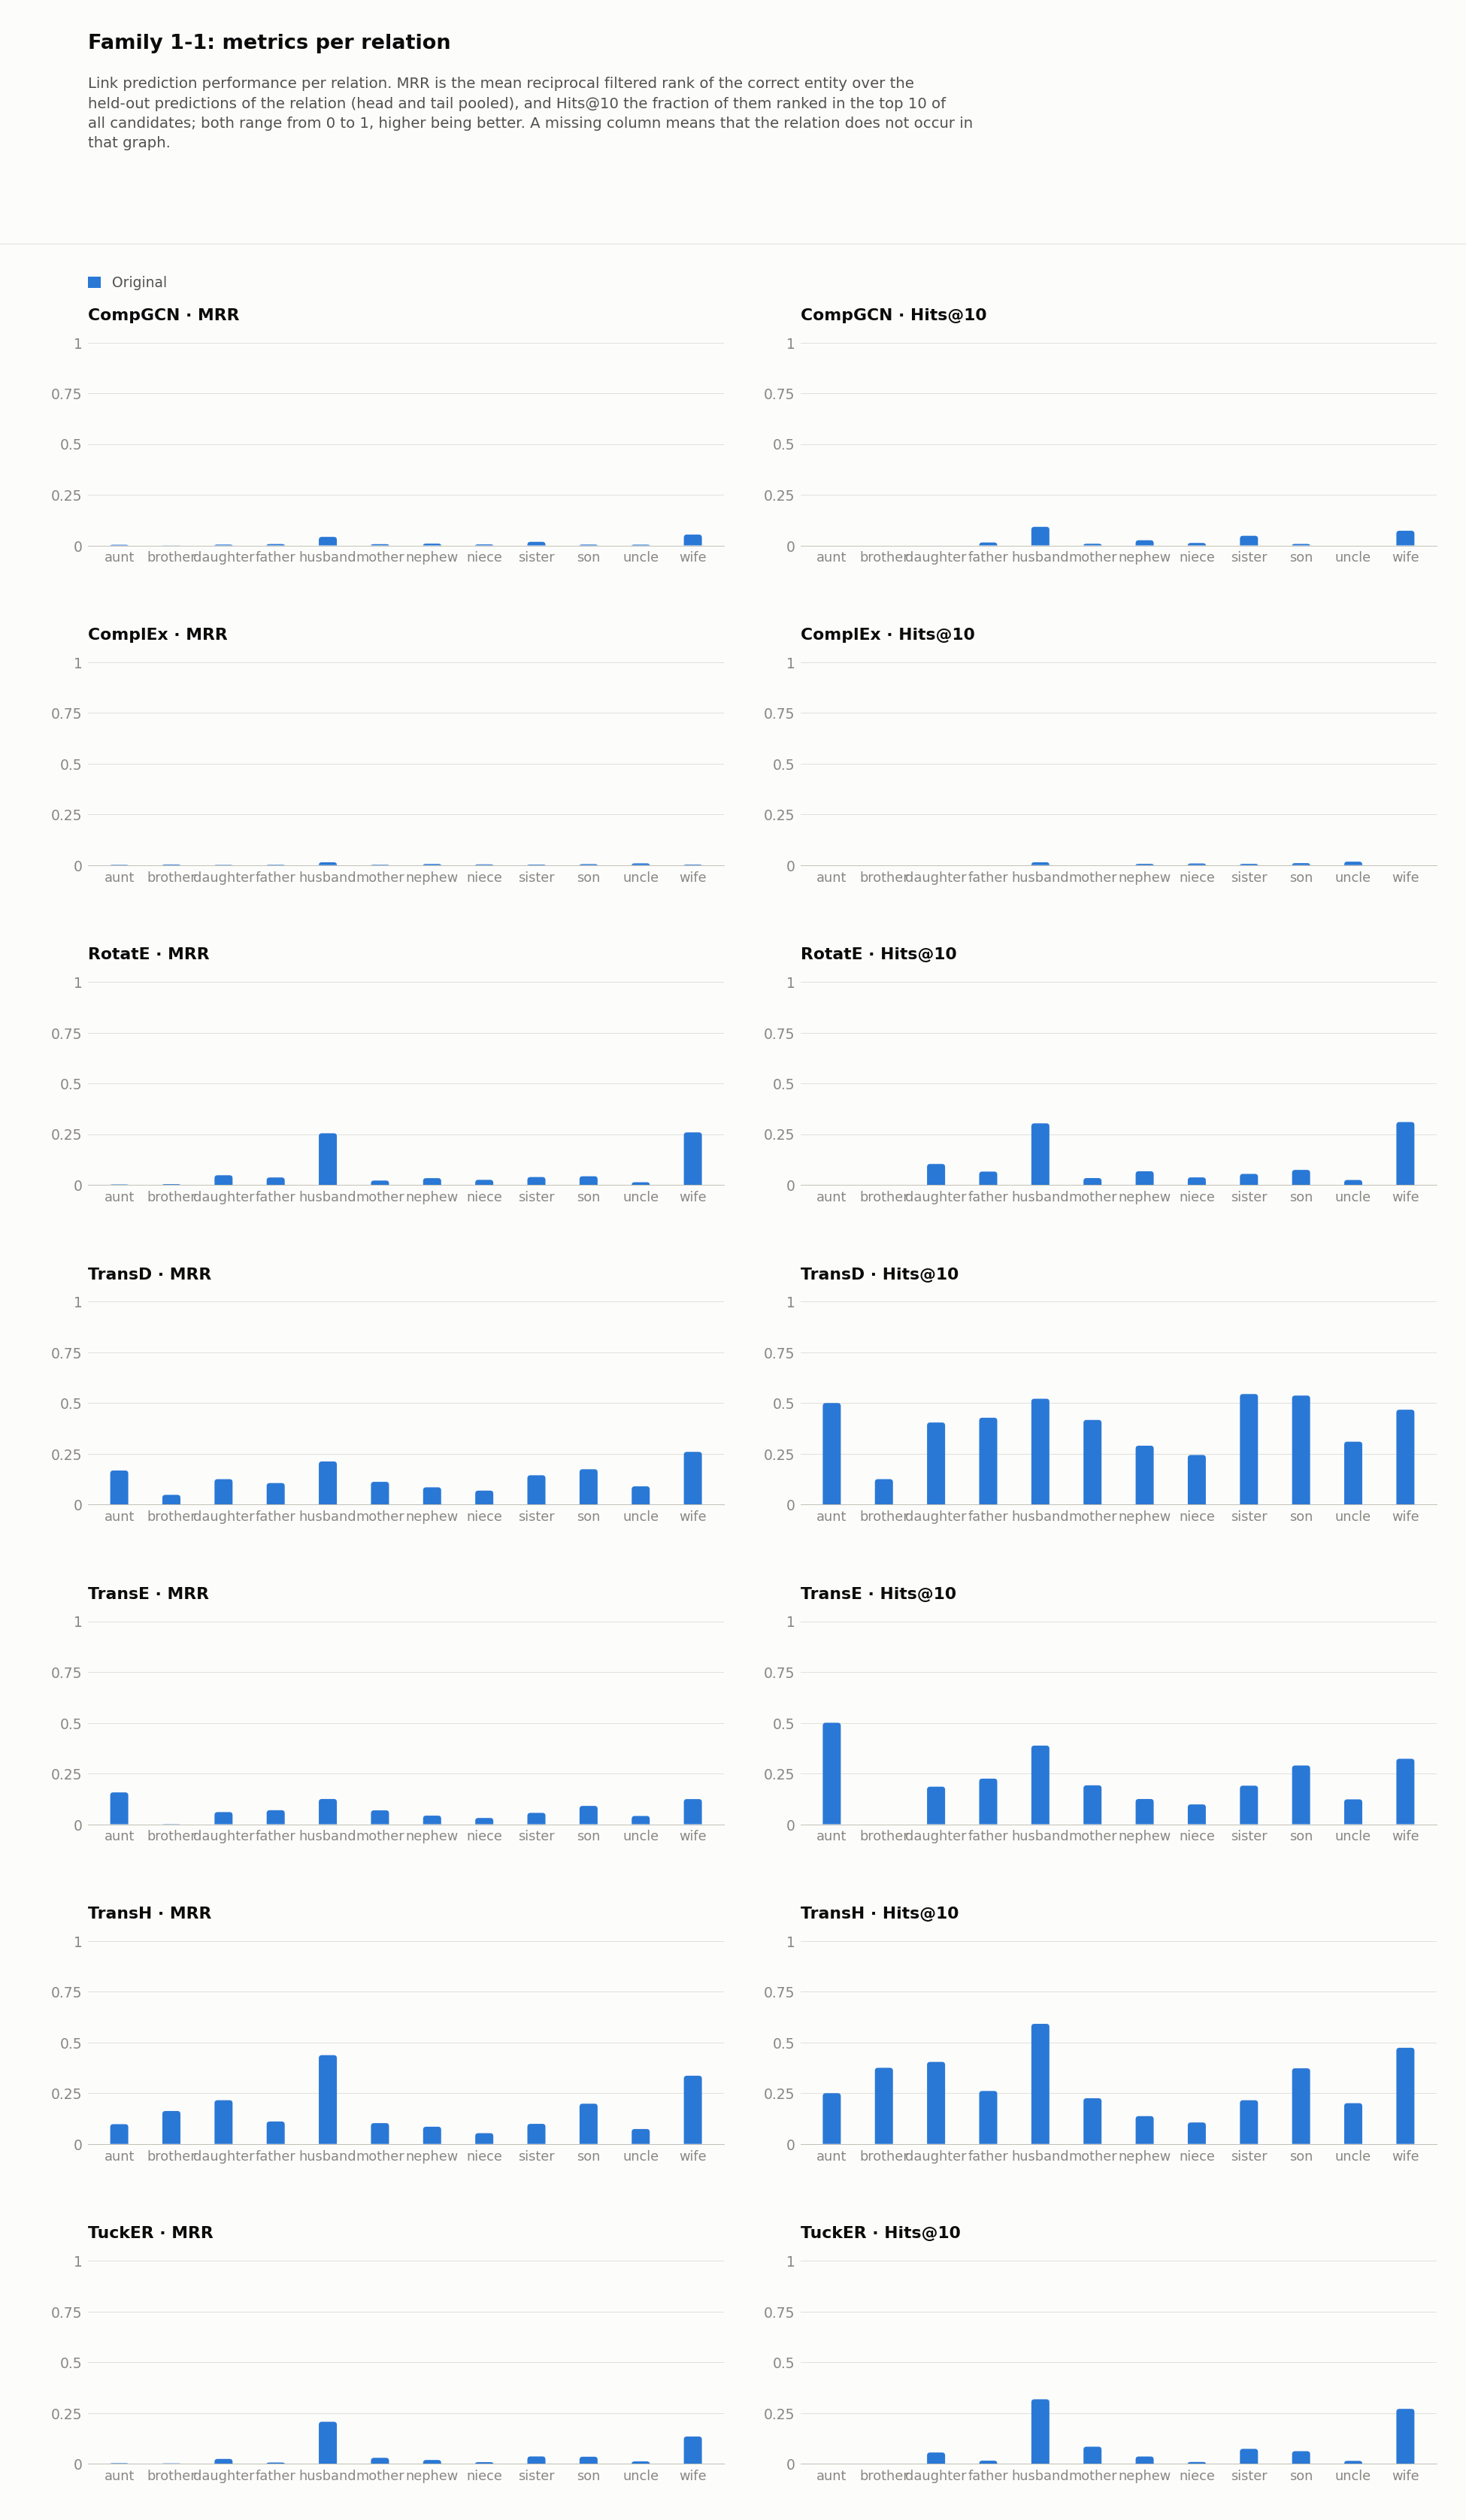

The table this chart was drawn from, first rows:
dataset, model, relation, hits_at_1, hits_at_2, hits_at_3, hits_at_4, hits_at_5, hits_at_6, hits_at_7, hits_at_8, hits_at_9, hits_at_10, hits_at_11, hits_at_12, hits_at_13, hits_at_14, hits_at_15, hits_at_16, hits_at_17, hits_at_18, hits_at_19, hits_at_20, hits_at_21
Family1_1/original, CompGCN, aunt, 0.0, 0.0, 0.0, 0.0, 0.0, 0.0, 0.0, 0.0, 0.0, 0.0, 0.0, 0.0, 0.0, 0.0, 0.0, 0.0, 0.0, 0.0, 0.0, 0.0, 0.0
Family1_1/original, CompGCN, brother, 0.0, 0.0, 0.0, 0.0, 0.0, 0.0, 0.0, 0.0, 0.0, 0.0, 0.0, 0.0, 0.0, 0.0, 0.0, 0.0, 0.0, 0.0, 0.0, 0.0, 0.0
Family1_1/original, CompGCN, daughter, 0.0, 0.0, 0.0, 0.0, 0.0, 0.0, 0.0, 0.0, 0.0, 0.0, 0.006849, 0.006849, 0.0137, 0.0137, 0.0137, 0.0137, 0.0137, 0.02055, 0.02055, 0.02055, 0.02055
Family1_1/original, CompGCN, father, 0.0, 0.0, 0.007246, 0.007246, 0.007246, 0.01449, 0.01449, 0.01449, 0.01449, 0.01449, 0.01449, 0.01449, 0.01449, 0.01449, 0.01449, 0.01449, 0.01449, 0.01449, 0.01449, 0.01449, 0.01449
Family1_1/original, CompGCN, husband, 0.01408, 0.02113, 0.03521, 0.04225, 0.05634, 0.07746, 0.08451, 0.09155, 0.09155, 0.09155, 0.1056, 0.1056, 0.1127, 0.1338, 0.1338, 0.1338, 0.1479, 0.162, 0.1761, 0.1761, 0.1901
Family1_1/original, CompGCN, mother, 0.0, 0.0, 0.0, 0.0, 0.008333, 0.008333, 0.008333, 0.008333, 0.008333, 0.008333, 0.008333, 0.01667, 0.025, 0.03333, 0.04167, 0.04167, 0.04167, 0.04167, 0.04167, 0.04167, 0.04167
Family1_1/original, CompGCN, nephew, 0.0, 0.0, 0.003185, 0.006369, 0.009554, 0.01274, 0.01592, 0.01592, 0.02229, 0.02548, 0.03503, 0.03503, 0.03503, 0.03503, 0.03503, 0.03822, 0.03822, 0.03822, 0.0414, 0.0414, 0.0414
Family1_1/original, CompGCN, niece, 0.0, 0.0, 0.004065, 0.004065, 0.00813, 0.00813, 0.00813, 0.0122, 0.0122, 0.0122, 0.01626, 0.01626, 0.01626, 0.01626, 0.01626, 0.01626, 0.01626, 0.01626, 0.01626, 0.01626, 0.01626
Family1_1/original, CompGCN, sister, 0.003165, 0.006329, 0.01899, 0.02532, 0.02532, 0.03481, 0.03797, 0.0443, 0.04747, 0.04747, 0.05063, 0.0538, 0.0538, 0.05696, 0.06329, 0.06329, 0.06329, 0.06329, 0.06646, 0.06962, 0.06962
Family1_1/original, CompGCN, son, 0.0, 0.0, 0.0, 0.0, 0.0, 0.0, 0.004902, 0.004902, 0.007353, 0.007353, 0.007353, 0.007353, 0.007353, 0.007353, 0.009804, 0.01225, 0.01225, 0.01471, 0.01716, 0.01716, 0.01716
Family1_1/original, CompGCN, uncle, 0.0, 0.0, 0.0, 0.0, 0.0, 0.0, 0.0, 0.0, 0.0, 0.0, 0.003401, 0.006803, 0.006803, 0.006803, 0.006803, 0.006803, 0.006803, 0.006803, 0.006803, 0.0102, 0.0102
Family1_1/original, CompGCN, wife, 0.03947, 0.03947, 0.04605, 0.05263, 0.05921, 0.05921, 0.06579, 0.07237, 0.07237, 0.07237, 0.07237, 0.08553, 0.09211, 0.1053, 0.1053, 0.1053, 0.1053, 0.1053, 0.1053, 0.1053, 0.1053
Family1_1/original, ComplEx, aunt, 0.0, 0.0, 0.0, 0.0, 0.0, 0.0, 0.0, 0.0, 0.0, 0.0, 0.0, 0.0, 0.0, 0.0, 0.0, 0.0, 0.0, 0.0, 0.0, 0.0, 0.0
Family1_1/original, ComplEx, brother, 0.0, 0.0, 0.0, 0.0, 0.0, 0.0, 0.0, 0.0, 0.0, 0.0, 0.0, 0.0, 0.0, 0.0, 0.0, 0.0, 0.0, 0.0, 0.0, 0.0, 0.0
Family1_1/original, ComplEx, daughter, 0.0, 0.0, 0.0, 0.0, 0.0, 0.0, 0.0, 0.0, 0.0, 0.0, 0.0, 0.0, 0.0, 0.0, 0.0, 0.0, 0.0, 0.0, 0.0, 0.0, 0.0
Family1_1/original, ComplEx, father, 0.0, 0.0, 0.0, 0.0, 0.0, 0.0, 0.0, 0.0, 0.0, 0.0, 0.0, 0.0, 0.0, 0.0, 0.0, 0.0, 0.0, 0.007246, 0.007246, 0.007246, 0.007246
Family1_1/original, ComplEx, husband, 0.007042, 0.01408, 0.01408, 0.01408, 0.01408, 0.01408, 0.01408, 0.01408, 0.01408, 0.01408, 0.01408, 0.01408, 0.01408, 0.02113, 0.02113, 0.02113, 0.02113, 0.02113, 0.02113, 0.02113, 0.02113
Family1_1/original, ComplEx, mother, 0.0, 0.0, 0.0, 0.0, 0.0, 0.0, 0.0, 0.0, 0.0, 0.0, 0.0, 0.0, 0.0, 0.0, 0.0, 0.0, 0.0, 0.008333, 0.008333, 0.008333, 0.008333
Family1_1/original, ComplEx, nephew, 0.003185, 0.003185, 0.003185, 0.003185, 0.003185, 0.003185, 0.003185, 0.003185, 0.003185, 0.006369, 0.006369, 0.006369, 0.006369, 0.006369, 0.006369, 0.006369, 0.006369, 0.006369, 0.006369, 0.006369, 0.009554
Family1_1/original, ComplEx, niece, 0.0, 0.0, 0.0, 0.0, 0.004065, 0.004065, 0.00813, 0.00813, 0.00813, 0.00813, 0.00813, 0.00813, 0.0122, 0.0122, 0.0122, 0.0122, 0.0122, 0.01626, 0.01626, 0.01626, 0.02033
Family1_1/original, ComplEx, sister, 0.0, 0.0, 0.0, 0.0, 0.003165, 0.003165, 0.003165, 0.006329, 0.006329, 0.006329, 0.006329, 0.006329, 0.006329, 0.006329, 0.006329, 0.006329, 0.006329, 0.006329, 0.006329, 0.009494, 0.009494
Family1_1/original, ComplEx, son, 0.0, 0.0, 0.0, 0.002451, 0.004902, 0.004902, 0.004902, 0.007353, 0.009804, 0.009804, 0.01225, 0.01225, 0.01225, 0.01225, 0.01471, 0.01716, 0.02206, 0.02451, 0.02941, 0.02941, 0.02941
Family1_1/original, ComplEx, uncle, 0.003401, 0.003401, 0.003401, 0.006803, 0.0102, 0.0102, 0.01361, 0.01361, 0.01701, 0.01701, 0.01701, 0.01701, 0.01701, 0.02041, 0.02381, 0.02381, 0.02721, 0.02721, 0.03061, 0.03401, 0.03401
Family1_1/original, ComplEx, wife, 0.0, 0.0, 0.0, 0.0, 0.0, 0.0, 0.0, 0.0, 0.0, 0.0, 0.0, 0.0, 0.0, 0.0, 0.0, 0.006579, 0.006579, 0.006579, 0.006579, 0.006579, 0.006579
Family1_1/original, RotatE, aunt, 0.0, 0.0, 0.0, 0.0, 0.0, 0.0, 0.0, 0.0, 0.0, 0.0, 0.0, 0.0, 0.0, 0.0, 0.0, 0.0, 0.0, 0.0, 0.0, 0.0, 0.0
Family1_1/original, RotatE, brother, 0.0, 0.0, 0.0, 0.0, 0.0, 0.0, 0.0, 0.0, 0.0, 0.0, 0.0, 0.0, 0.0, 0.0, 0.0, 0.0, 0.0, 0.0, 0.0, 0.0, 0.0
Family1_1/original, RotatE, daughter, 0.0274, 0.0274, 0.0411, 0.0411, 0.0411, 0.05479, 0.07534, 0.08219, 0.08904, 0.1027, 0.1027, 0.1027, 0.1096, 0.1096, 0.1233, 0.1233, 0.137, 0.1438, 0.1438, 0.1438, 0.1507
Family1_1/original, RotatE, father, 0.02174, 0.02174, 0.02899, 0.04348, 0.05072, 0.05072, 0.05797, 0.05797, 0.06522, 0.06522, 0.06522, 0.06522, 0.07246, 0.07246, 0.07971, 0.07971, 0.07971, 0.08696, 0.0942, 0.1014, 0.1014
Family1_1/original, RotatE, husband, 0.2113, 0.2746, 0.2817, 0.2887, 0.2887, 0.2958, 0.2958, 0.2958, 0.2958, 0.3028, 0.3028, 0.3099, 0.3099, 0.3169, 0.3239, 0.3239, 0.331, 0.331, 0.331, 0.331, 0.331
Family1_1/original, RotatE, mother, 0.008333, 0.008333, 0.008333, 0.01667, 0.025, 0.025, 0.03333, 0.03333, 0.03333, 0.03333, 0.04167, 0.04167, 0.06667, 0.08333, 0.08333, 0.08333, 0.09167, 0.09167, 0.09167, 0.09167, 0.09167
Family1_1/original, RotatE, nephew, 0.01274, 0.02866, 0.03185, 0.0414, 0.0414, 0.04459, 0.05096, 0.05414, 0.06369, 0.06688, 0.06688, 0.06688, 0.07643, 0.0828, 0.08599, 0.08599, 0.08599, 0.09236, 0.09236, 0.09236, 0.09554
Family1_1/original, RotatE, niece, 0.0122, 0.02033, 0.02033, 0.02439, 0.02846, 0.02846, 0.03252, 0.03659, 0.03659, 0.03659, 0.03659, 0.04065, 0.04472, 0.04472, 0.04878, 0.04878, 0.05285, 0.05285, 0.05285, 0.05285, 0.05691
Family1_1/original, RotatE, sister, 0.02532, 0.03165, 0.03797, 0.04114, 0.0443, 0.04747, 0.05063, 0.0538, 0.0538, 0.0538, 0.0538, 0.06013, 0.06646, 0.06646, 0.06962, 0.06962, 0.06962, 0.06962, 0.07595, 0.07595, 0.08544
Family1_1/original, RotatE, son, 0.01716, 0.03676, 0.05147, 0.05392, 0.05637, 0.06127, 0.06373, 0.06618, 0.06863, 0.07353, 0.07598, 0.08333, 0.08824, 0.09314, 0.09804, 0.1054, 0.1054, 0.1078, 0.1127, 0.1152, 0.1201
Family1_1/original, RotatE, uncle, 0.0, 0.006803, 0.01361, 0.02041, 0.02041, 0.02041, 0.02381, 0.02381, 0.02381, 0.02381, 0.02381, 0.03061, 0.03061, 0.03061, 0.03741, 0.03741, 0.03741, 0.03741, 0.03741, 0.04082, 0.04762
Family1_1/original, RotatE, wife, 0.2303, 0.2632, 0.2763, 0.2763, 0.2895, 0.2895, 0.2895, 0.2895, 0.2961, 0.3092, 0.3092, 0.3158, 0.3158, 0.3158, 0.3158, 0.3158, 0.3158, 0.3158, 0.3158, 0.3158, 0.3158
Family1_1/original, TransD, aunt, 0.0, 0.0, 0.5, 0.5, 0.5, 0.5, 0.5, 0.5, 0.5, 0.5, 0.5, 0.5, 0.5, 0.5, 0.5, 0.5, 0.5, 0.5, 0.5, 0.5, 0.5
Family1_1/original, TransD, brother, 0.0, 0.0, 0.0, 0.0, 0.0, 0.0, 0.0, 0.0, 0.125, 0.125, 0.25, 0.25, 0.25, 0.25, 0.25, 0.25, 0.25, 0.25, 0.25, 0.375, 0.375
Family1_1/original, TransD, daughter, 0.0137, 0.06849, 0.1096, 0.1644, 0.2397, 0.274, 0.2877, 0.3219, 0.3699, 0.4041, 0.4315, 0.4658, 0.4795, 0.5205, 0.5342, 0.5342, 0.5548, 0.5685, 0.5685, 0.5822, 0.6096
Family1_1/original, TransD, father, 0.0, 0.02174, 0.07971, 0.1449, 0.2029, 0.2609, 0.3116, 0.3406, 0.3841, 0.4275, 0.4493, 0.4783, 0.5, 0.5145, 0.5362, 0.5652, 0.5797, 0.6087, 0.6087, 0.6304, 0.6304
Family1_1/original, TransD, husband, 0.07042, 0.1831, 0.2887, 0.338, 0.3803, 0.4085, 0.4507, 0.493, 0.5141, 0.5211, 0.5352, 0.5352, 0.5352, 0.5493, 0.5634, 0.5704, 0.5704, 0.5775, 0.5915, 0.5986, 0.6056
Family1_1/original, TransD, mother, 0.0, 0.03333, 0.1167, 0.1667, 0.2083, 0.25, 0.325, 0.375, 0.4083, 0.4167, 0.4417, 0.4583, 0.475, 0.5083, 0.5167, 0.525, 0.55, 0.575, 0.6083, 0.625, 0.625
Family1_1/original, TransD, nephew, 0.0, 0.0414, 0.07962, 0.1083, 0.1369, 0.1656, 0.1911, 0.2293, 0.258, 0.2898, 0.3089, 0.3217, 0.3471, 0.3567, 0.3694, 0.3822, 0.3949, 0.3981, 0.4045, 0.4299, 0.4363
Family1_1/original, TransD, niece, 0.0, 0.02439, 0.02846, 0.04065, 0.05691, 0.1016, 0.1341, 0.1789, 0.2073, 0.2439, 0.2805, 0.313, 0.3333, 0.3659, 0.3821, 0.4024, 0.435, 0.4431, 0.4512, 0.4634, 0.4675
Family1_1/original, TransD, sister, 0.006329, 0.06646, 0.1392, 0.2025, 0.2785, 0.3513, 0.3987, 0.4462, 0.4778, 0.5443, 0.5696, 0.6076, 0.6329, 0.6551, 0.6709, 0.6709, 0.6804, 0.6899, 0.7025, 0.7152, 0.7247
Family1_1/original, TransD, son, 0.007353, 0.1397, 0.2525, 0.3137, 0.3578, 0.4167, 0.4436, 0.4706, 0.5025, 0.5368, 0.5662, 0.5833, 0.5956, 0.6127, 0.6275, 0.6348, 0.6446, 0.6495, 0.6642, 0.6691, 0.674
Family1_1/original, TransD, uncle, 0.0, 0.02381, 0.07823, 0.1361, 0.1803, 0.2177, 0.2381, 0.2619, 0.2823, 0.3095, 0.3231, 0.3401, 0.3639, 0.3844, 0.4082, 0.4252, 0.449, 0.466, 0.4694, 0.4762, 0.483
Family1_1/original, TransD, wife, 0.1645, 0.2368, 0.3026, 0.3487, 0.3816, 0.4079, 0.4276, 0.4408, 0.4474, 0.4671, 0.4671, 0.4803, 0.4868, 0.4934, 0.5, 0.5, 0.5132, 0.5263, 0.5263, 0.5263, 0.5329
Family1_1/original, TransE, aunt, 0.0, 0.25, 0.25, 0.25, 0.25, 0.25, 0.25, 0.5, 0.5, 0.5, 0.5, 0.5, 0.5, 0.5, 0.5, 0.5, 0.5, 0.5, 0.5, 0.5, 0.5
Family1_1/original, TransE, brother, 0.0, 0.0, 0.0, 0.0, 0.0, 0.0, 0.0, 0.0, 0.0, 0.0, 0.0, 0.0, 0.0, 0.0, 0.0, 0.0, 0.0, 0.0, 0.0, 0.0, 0.0
Family1_1/original, TransE, daughter, 0.0, 0.03425, 0.08904, 0.1164, 0.1438, 0.1507, 0.1575, 0.1712, 0.1781, 0.1849, 0.2055, 0.2123, 0.2123, 0.2123, 0.2192, 0.2192, 0.2192, 0.2192, 0.2192, 0.226, 0.226
Family1_1/original, TransE, father, 0.0, 0.04348, 0.07971, 0.1232, 0.1377, 0.1594, 0.1812, 0.1957, 0.1957, 0.2246, 0.2319, 0.2464, 0.2609, 0.2609, 0.2681, 0.2681, 0.2826, 0.2899, 0.2971, 0.3043, 0.3043
Family1_1/original, TransE, husband, 0.0, 0.09859, 0.2042, 0.2676, 0.2887, 0.3169, 0.331, 0.3662, 0.3803, 0.3873, 0.3873, 0.3873, 0.3873, 0.4014, 0.4014, 0.4014, 0.4014, 0.4155, 0.4155, 0.4225, 0.4296
Family1_1/original, TransE, mother, 0.0, 0.075, 0.1, 0.125, 0.15, 0.15, 0.1583, 0.1583, 0.1583, 0.1917, 0.2, 0.2, 0.2, 0.2, 0.2, 0.2, 0.2, 0.2083, 0.2167, 0.225, 0.225
Family1_1/original, TransE, nephew, 0.0, 0.02548, 0.05732, 0.06688, 0.07962, 0.09554, 0.09554, 0.1083, 0.1115, 0.1242, 0.1274, 0.1401, 0.1465, 0.1465, 0.1592, 0.1656, 0.1656, 0.172, 0.1752, 0.1783, 0.1815
Family1_1/original, TransE, niece, 0.0, 0.00813, 0.03252, 0.04065, 0.05285, 0.07317, 0.07317, 0.07724, 0.08537, 0.09756, 0.1057, 0.1098, 0.1098, 0.1179, 0.1301, 0.1341, 0.1341, 0.1423, 0.1463, 0.1463, 0.1585
Family1_1/original, TransE, sister, 0.0, 0.02848, 0.0538, 0.08544, 0.09494, 0.1329, 0.1582, 0.1709, 0.1835, 0.1899, 0.193, 0.2184, 0.2247, 0.2247, 0.231, 0.2373, 0.2405, 0.2437, 0.2468, 0.2532, 0.2532
Family1_1/original, TransE, son, 0.0, 0.07353, 0.1152, 0.1471, 0.1863, 0.2034, 0.2304, 0.2549, 0.2819, 0.2892, 0.3015, 0.3137, 0.3333, 0.3382, 0.3407, 0.348, 0.3505, 0.3554, 0.3603, 0.3652, 0.3701
Family1_1/original, TransE, uncle, 0.0, 0.02721, 0.03741, 0.05102, 0.06122, 0.08163, 0.09184, 0.1054, 0.1156, 0.1224, 0.1293, 0.1327, 0.1463, 0.1531, 0.1599, 0.1633, 0.1701, 0.1769, 0.1871, 0.1905, 0.1973
Family1_1/original, TransE, wife, 0.0, 0.1579, 0.2171, 0.2566, 0.2763, 0.2829, 0.3026, 0.3092, 0.3224, 0.3224, 0.3224, 0.3355, 0.3421, 0.3421, 0.3421, 0.3487, 0.3487, 0.3553, 0.3553, 0.3553, 0.3553
... 24 more rows
